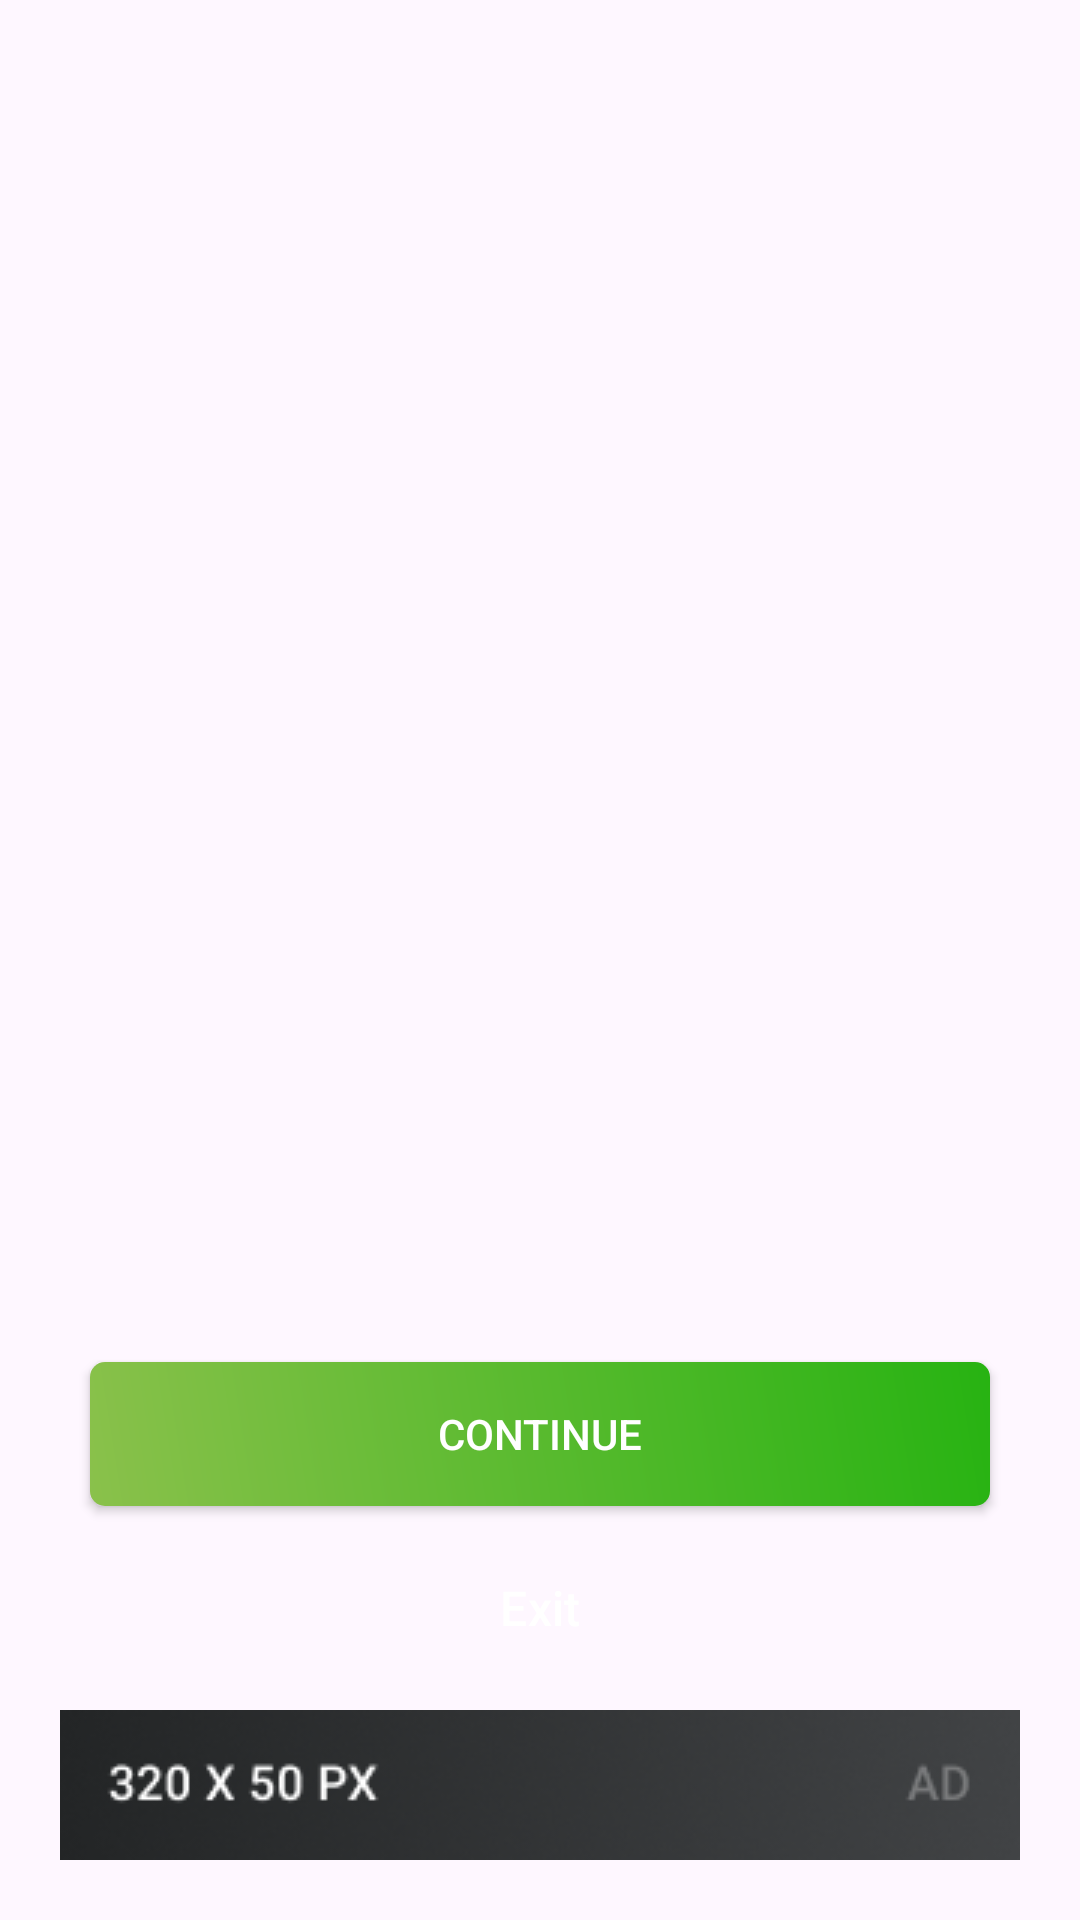

This screen was rendered from an Android layout file. Write that file and the resources it references.
<!-- AndroidManifest.xml: application theme Theme.Zhandos_java1 -->
<!-- res/layout/home_start.xml -->
<?xml version="1.0" encoding="utf-8"?>
<androidx.constraintlayout.widget.ConstraintLayout xmlns:android="http://schemas.android.com/apk/res/android"
    xmlns:app="http://schemas.android.com/apk/res-auto"
    xmlns:tools="http://schemas.android.com/tools"
    android:layout_width="match_parent"
    android:layout_height="match_parent">

    <ImageView
        android:layout_width="match_parent"
        android:layout_height="400dp"
        android:layout_marginHorizontal="20dp"
        android:layout_marginTop="30dp"
        app:layout_constraintEnd_toEndOf="parent"
        app:layout_constraintStart_toStartOf="parent"
        app:layout_constraintTop_toTopOf="parent"
        tools:src="@drawable/img" />

    <ImageView
        android:id="@+id/banner"
        android:layout_width="wrap_content"
        android:layout_height="wrap_content"
        android:layout_margin="20dp"
        android:src="@drawable/banner"
        app:layout_constraintBottom_toBottomOf="parent"
        app:layout_constraintEnd_toEndOf="parent"
        app:layout_constraintStart_toStartOf="parent" />

    <com.google.android.material.button.MaterialButton
        android:id="@+id/myButton"
        android:layout_width="match_parent"
        android:layout_height="wrap_content"
        android:drawablePadding="8dp"
        android:text="Exit"
        android:textAllCaps="false"
        android:textSize="16sp"
        app:cornerRadius="80dp"
        app:layout_constraintBottom_toTopOf="@id/banner"
        android:layout_marginHorizontal="30dp"
        android:layout_marginBottom="10dp"
        android:background="@drawable/rounder"
        android:backgroundTint="@color/white"/>

    <androidx.appcompat.widget.AppCompatButton
        android:id="@+id/button_tc"
        android:layout_width="match_parent"
        android:layout_height="wrap_content"
        android:layout_marginHorizontal="30dp"
        android:layout_marginBottom="10dp"
        android:background="@drawable/gradient_button"
        android:elevation="20dp"
        android:text="continue"
        android:textColor="@color/white"
        app:layout_constraintBottom_toTopOf="@id/myButton" />
</androidx.constraintlayout.widget.ConstraintLayout>
<!-- resources referenced by this layout -->
<resources>
  <!-- drawable banner: png bitmap (drawable, 14095 bytes) -->
  <!-- drawable gradient_button (drawable) -->
  <?xml version="1.0" encoding="utf-8"?>
  <shape xmlns:android="http://schemas.android.com/apk/res/android">
      <gradient
          android:angle="45"
          android:centerColor="#8AC14B"
          android:centerY="0"
          android:endColor="#27B312"
          android:startColor="#A9EA1E"
          android:type="linear" />
      <corners android:radius="5dp" />
  </shape>
  <!-- drawable img: png bitmap (drawable, 95488 bytes) -->
  <style name="Theme.Zhandos_java1" parent="Base.Theme.Zhandos_java1" />
  <style name="Base.Theme.Zhandos_java1" parent="Theme.Material3.DayNight.NoActionBar">
          
          
      </style>
  <!-- not gathered from this repository: default colours our renderer supplied (Android Studio template values) -->
  <color name="white">#FFFFFFFF</color>
</resources>
